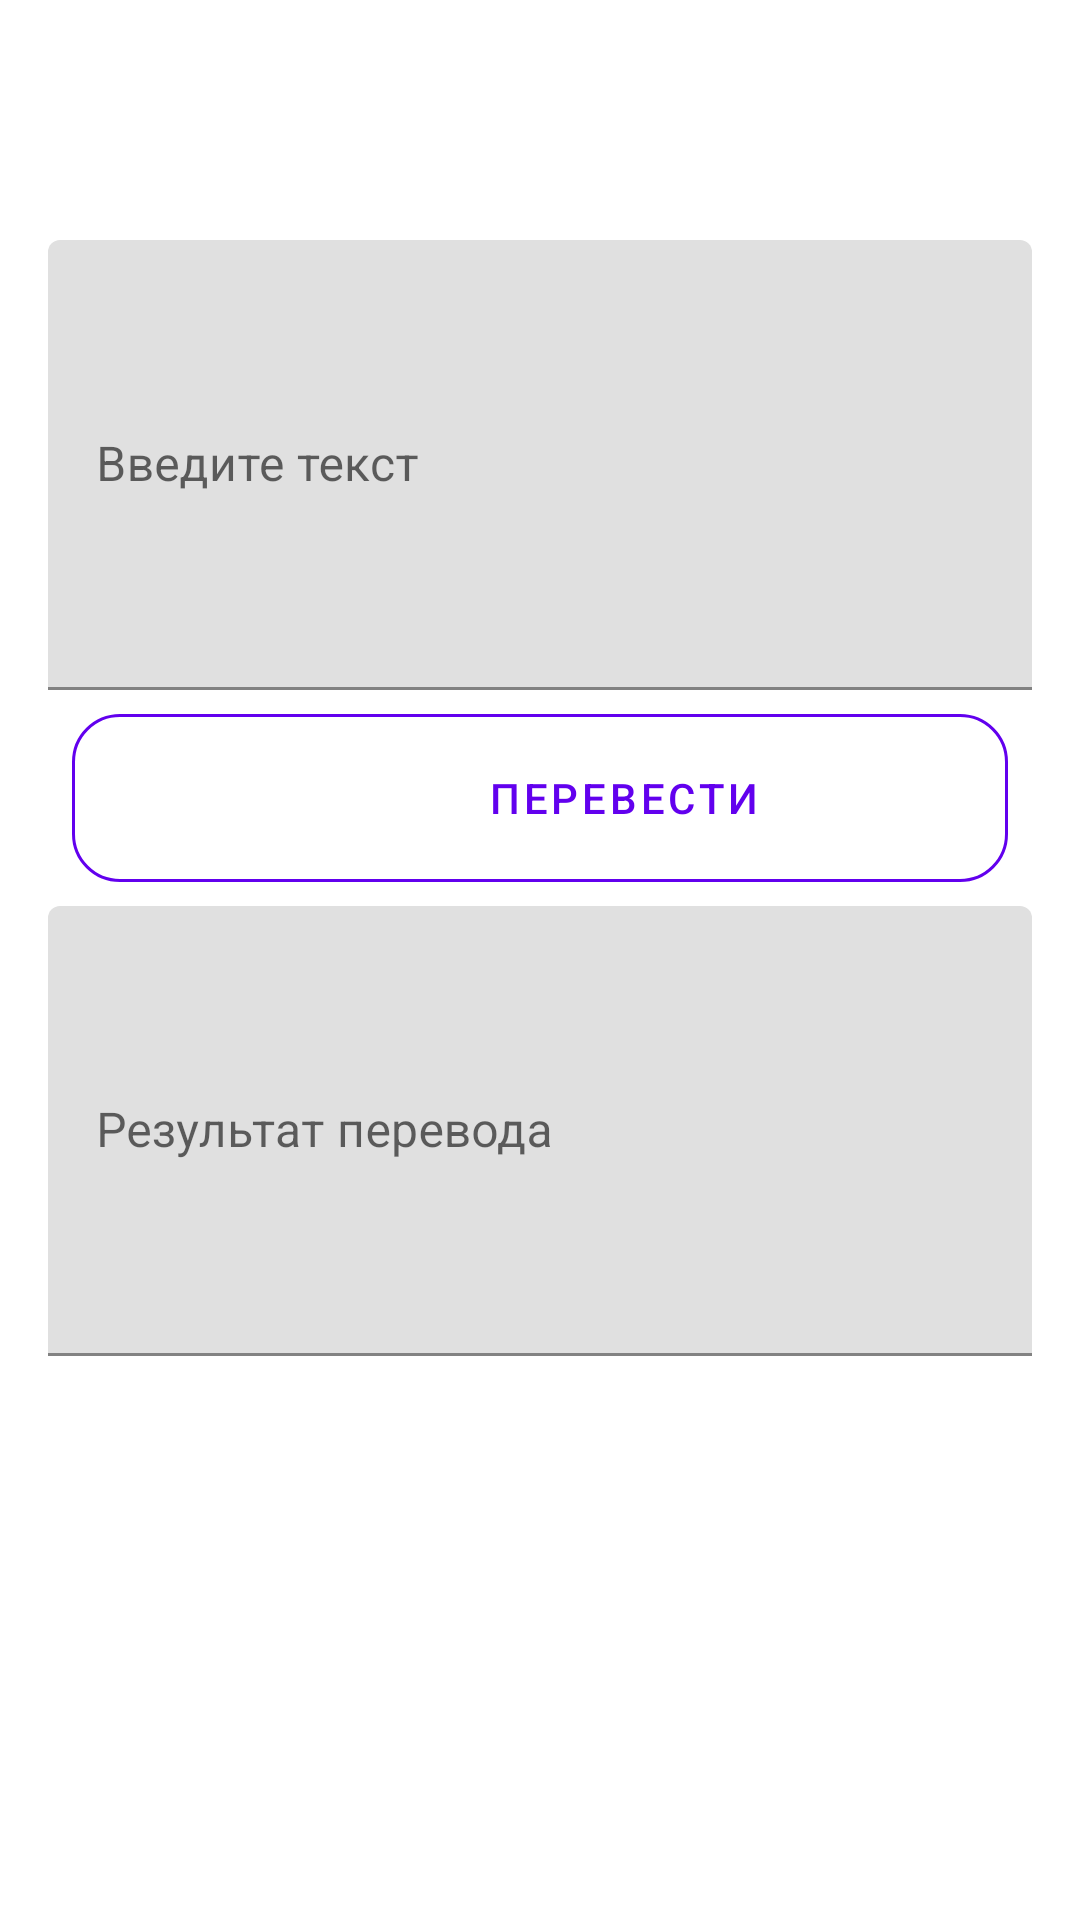

This screen was rendered from an Android layout file. Write that file and the resources it references.
<!-- AndroidManifest.xml: application theme Theme.TatarsApp -->
<!-- res/layout/activity_translate.xml -->
<?xml version="1.0" encoding="utf-8"?>
<LinearLayout
    xmlns:android="http://schemas.android.com/apk/res/android"
    xmlns:app="http://schemas.android.com/apk/res-auto"
    android:layout_width="match_parent"
    android:layout_height="match_parent"
    android:orientation="vertical"
    android:padding="16dp"
    android:background="@android:color/white">

    
    <ImageButton
        android:id="@+id/btnBack"
        android:layout_width="48dp"
        android:layout_height="48dp"
        android:src="@drawable/ic_arrow_back"
        android:background="?attr/selectableItemBackgroundBorderless"
        android:contentDescription="Назад"/>

    
    <com.google.android.material.textfield.TextInputLayout
        android:layout_width="match_parent"
        android:layout_height="wrap_content"
        app:boxStrokeColor="@color/primary_color"
        android:layout_marginTop="16dp">

        <com.google.android.material.textfield.TextInputEditText
            android:id="@+id/etSource"
            android:layout_width="match_parent"
            android:layout_height="150dp"
            android:hint="Введите текст"
            android:inputType="textMultiLine"/>
    </com.google.android.material.textfield.TextInputLayout>

    
    <com.google.android.material.button.MaterialButton
        android:id="@+id/btnTranslate"
        android:layout_width="match_parent"
        android:layout_height="wrap_content"
        android:text="Перевести"
        android:layout_marginVertical="16dp"
        style="@style/MenuButton"
        app:icon="@drawable/ic_translate"
        app:iconTint="@color/white"/>

    
    <com.google.android.material.textfield.TextInputLayout
        android:layout_width="match_parent"
        android:layout_height="wrap_content"
        app:boxStrokeColor="@color/primary_color">

        <com.google.android.material.textfield.TextInputEditText
            android:id="@+id/etResult"
            android:layout_width="match_parent"
            android:layout_height="150dp"
            android:hint="Результат перевода"
            android:inputType="textMultiLine"
            android:focusable="false"/>
    </com.google.android.material.textfield.TextInputLayout>

</LinearLayout>
<!-- resources referenced by this layout -->
<resources>
  <color name="primary_color">#6200EE</color>
  <color name="white">#FFFFFFFF</color>
  <!-- drawable ic_translate (drawable) -->
  <vector xmlns:android="http://schemas.android.com/apk/res/android"
      android:width="48dp"
      android:height="48dp"
      android:viewportWidth="24"
      android:viewportHeight="24">
      <path
          android:fillColor="#FFFFFF"
          android:pathData="M12.87,15.07L10.33,12.56L10.36,12.53C12.1,10.59 13.34,8.36 14.07,6H17V4H10V2H8V4H1V6H12.17C11.5,7.92 10.44,9.75 9,11.35C8.07,10.32 7.3,9.19 6.69,8H4.69C5.42,9.63 6.42,11.17 7.67,12.56L2.58,17.58L4,19L9,14L12.11,17.11L12.87,15.07M18.5,10H16.5L12,22H14L15.12,19H19.87L21,22H23L18.5,10M15.88,17L17.5,12.67L19.12,17H15.88Z"/>
  </vector>
  <style name="MenuButton" parent="Widget.MaterialComponents.Button.OutlinedButton">
          <item name="android:layout_width">0dp</item>
          <item name="android:layout_height">120dp</item>
          <item name="android:layout_margin">8dp</item>
          <item name="cornerRadius">16dp</item>
          <item name="strokeColor">#6200EE</item>
          <item name="android:textColor">#6200EE</item>
          <item name="iconTint">#6200EE</item>
          <item name="android:textSize">14sp</item>
          <item name="iconPadding">8dp</item>
          <item name="android:insetTop">0dp</item>
          <item name="android:insetBottom">0dp</item>
          <item name="android:layout_columnWeight">1</item>
      </style>
  <style name="Theme.TatarsApp" parent="Theme.MaterialComponents.Light.NoActionBar">
          <item name="colorPrimary">#6200EE</item>
          <item name="colorPrimaryDark">#3700B3</item>
          <item name="colorAccent">#03DAC5</item>
      </style>
</resources>
